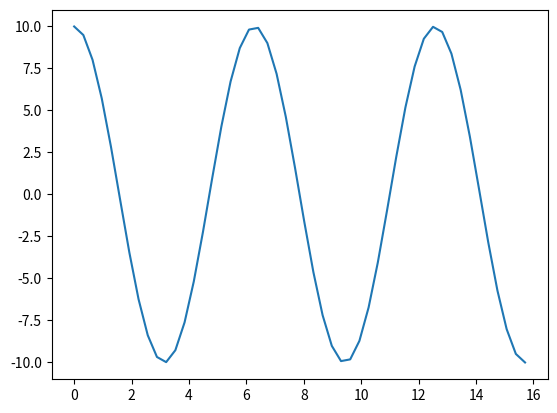

This chart was generated by the following Python code:
# -*- coding: utf-8 -*-
"""
Created on Tue Mar 19 16:33:34 2019

[redacted]
"""
import numpy as np
import matplotlib.pyplot as plt

x = np.linspace(0,5*np.pi,50)

def function(A,w,x):
    f = A*np.cos(w*x)
    return f

plt.plot(x,function(10,1,x))
#plt.plot(x,function(5,1,x),'r')
plt.show()
    


